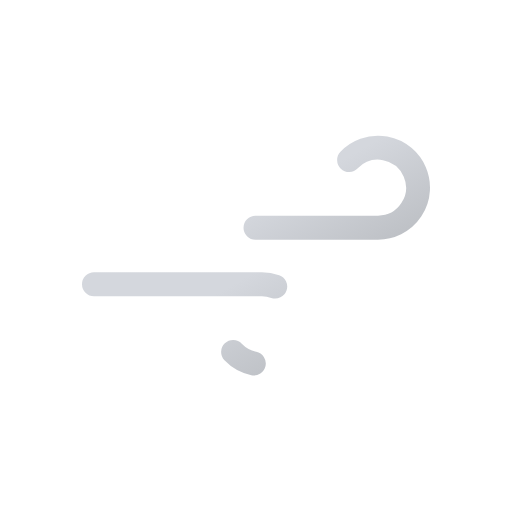
t = 0.00 s
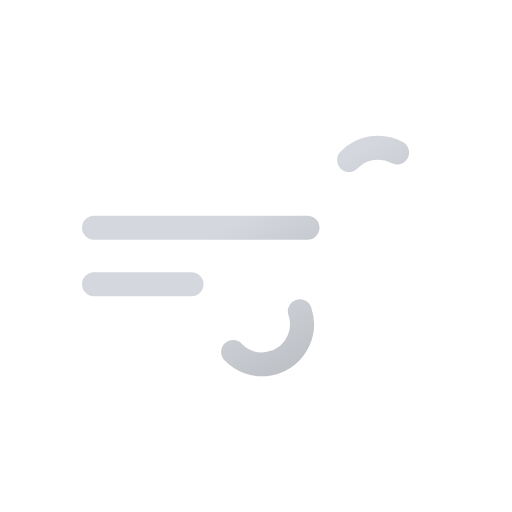
t = 0.53 s
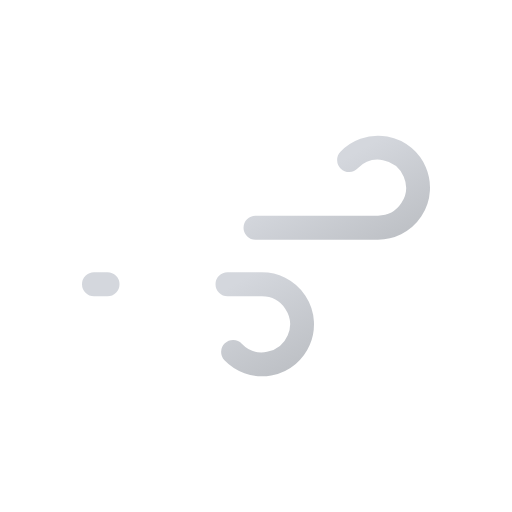
t = 1.05 s
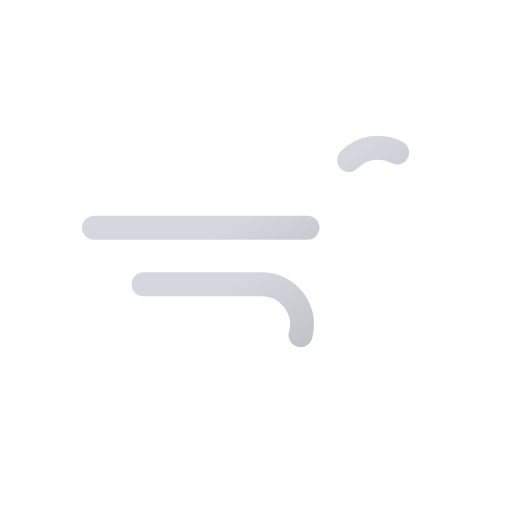
t = 1.58 s

The animated SVG that drew these frames (rendered in a browser with its animation timeline set to each time). Animation: 2 SMIL elements (animate=2); one cycle of 2.10 s, repeats indefinitely.

<svg xmlns="http://www.w3.org/2000/svg" xmlns:xlink="http://www.w3.org/1999/xlink" viewBox="0 0 64 64">
  <defs>
    <linearGradient id="a" x1="27.56" x2="38.27" y1="17.64" y2="36.19" gradientUnits="userSpaceOnUse">
      <stop offset="0" stop-color="#d4d7dd" />
      <stop offset=".45" stop-color="#d4d7dd" />
      <stop offset="1" stop-color="#bec1c6" />
    </linearGradient>
    <linearGradient id="b" x1="19.96" x2="31.37" y1="29.03" y2="48.8" xlink:href="#a" />
  </defs>
  <path fill="none" stroke="url(#a)" stroke-dasharray="35 22" stroke-linecap="round" stroke-miterlimit="10" stroke-width="3" d="M43.64 20a5 5 0 113.61 8.46h-35.5" />
  <path fill="none" stroke="url(#b)" stroke-dasharray="24 15" stroke-linecap="round" stroke-miterlimit="10" stroke-width="3" d="M29.14 44a5 5 0 103.61-8.46h-21" />
  <animate attributeName="stroke-dashoffset" dur="2.1s" repeatCount="indefinite" values="-57; 57" />
  <animate attributeName="stroke-dashoffset" begin="-.525s" dur="2.1s" repeatCount="indefinite" values="-39; 39" />
</svg>
